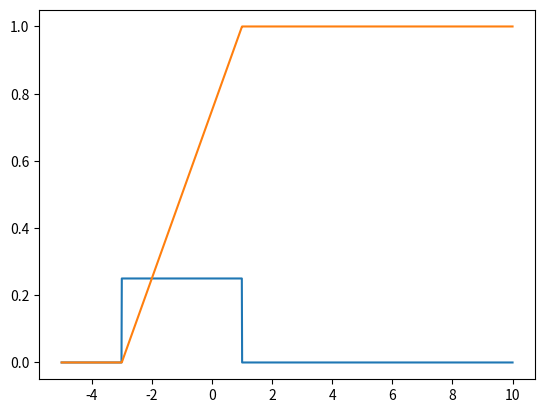

Write Python code to recreate this figure.
import numpy as np
import matplotlib.pyplot as plt
import scipy.stats as stats
x = np.linspace(-5,10,1500)
f = stats.uniform.pdf(x,-3,4)
F = stats.uniform.cdf(x,-3,4)
plt.plot(x,f)
plt.plot(x,F)
plt.show()